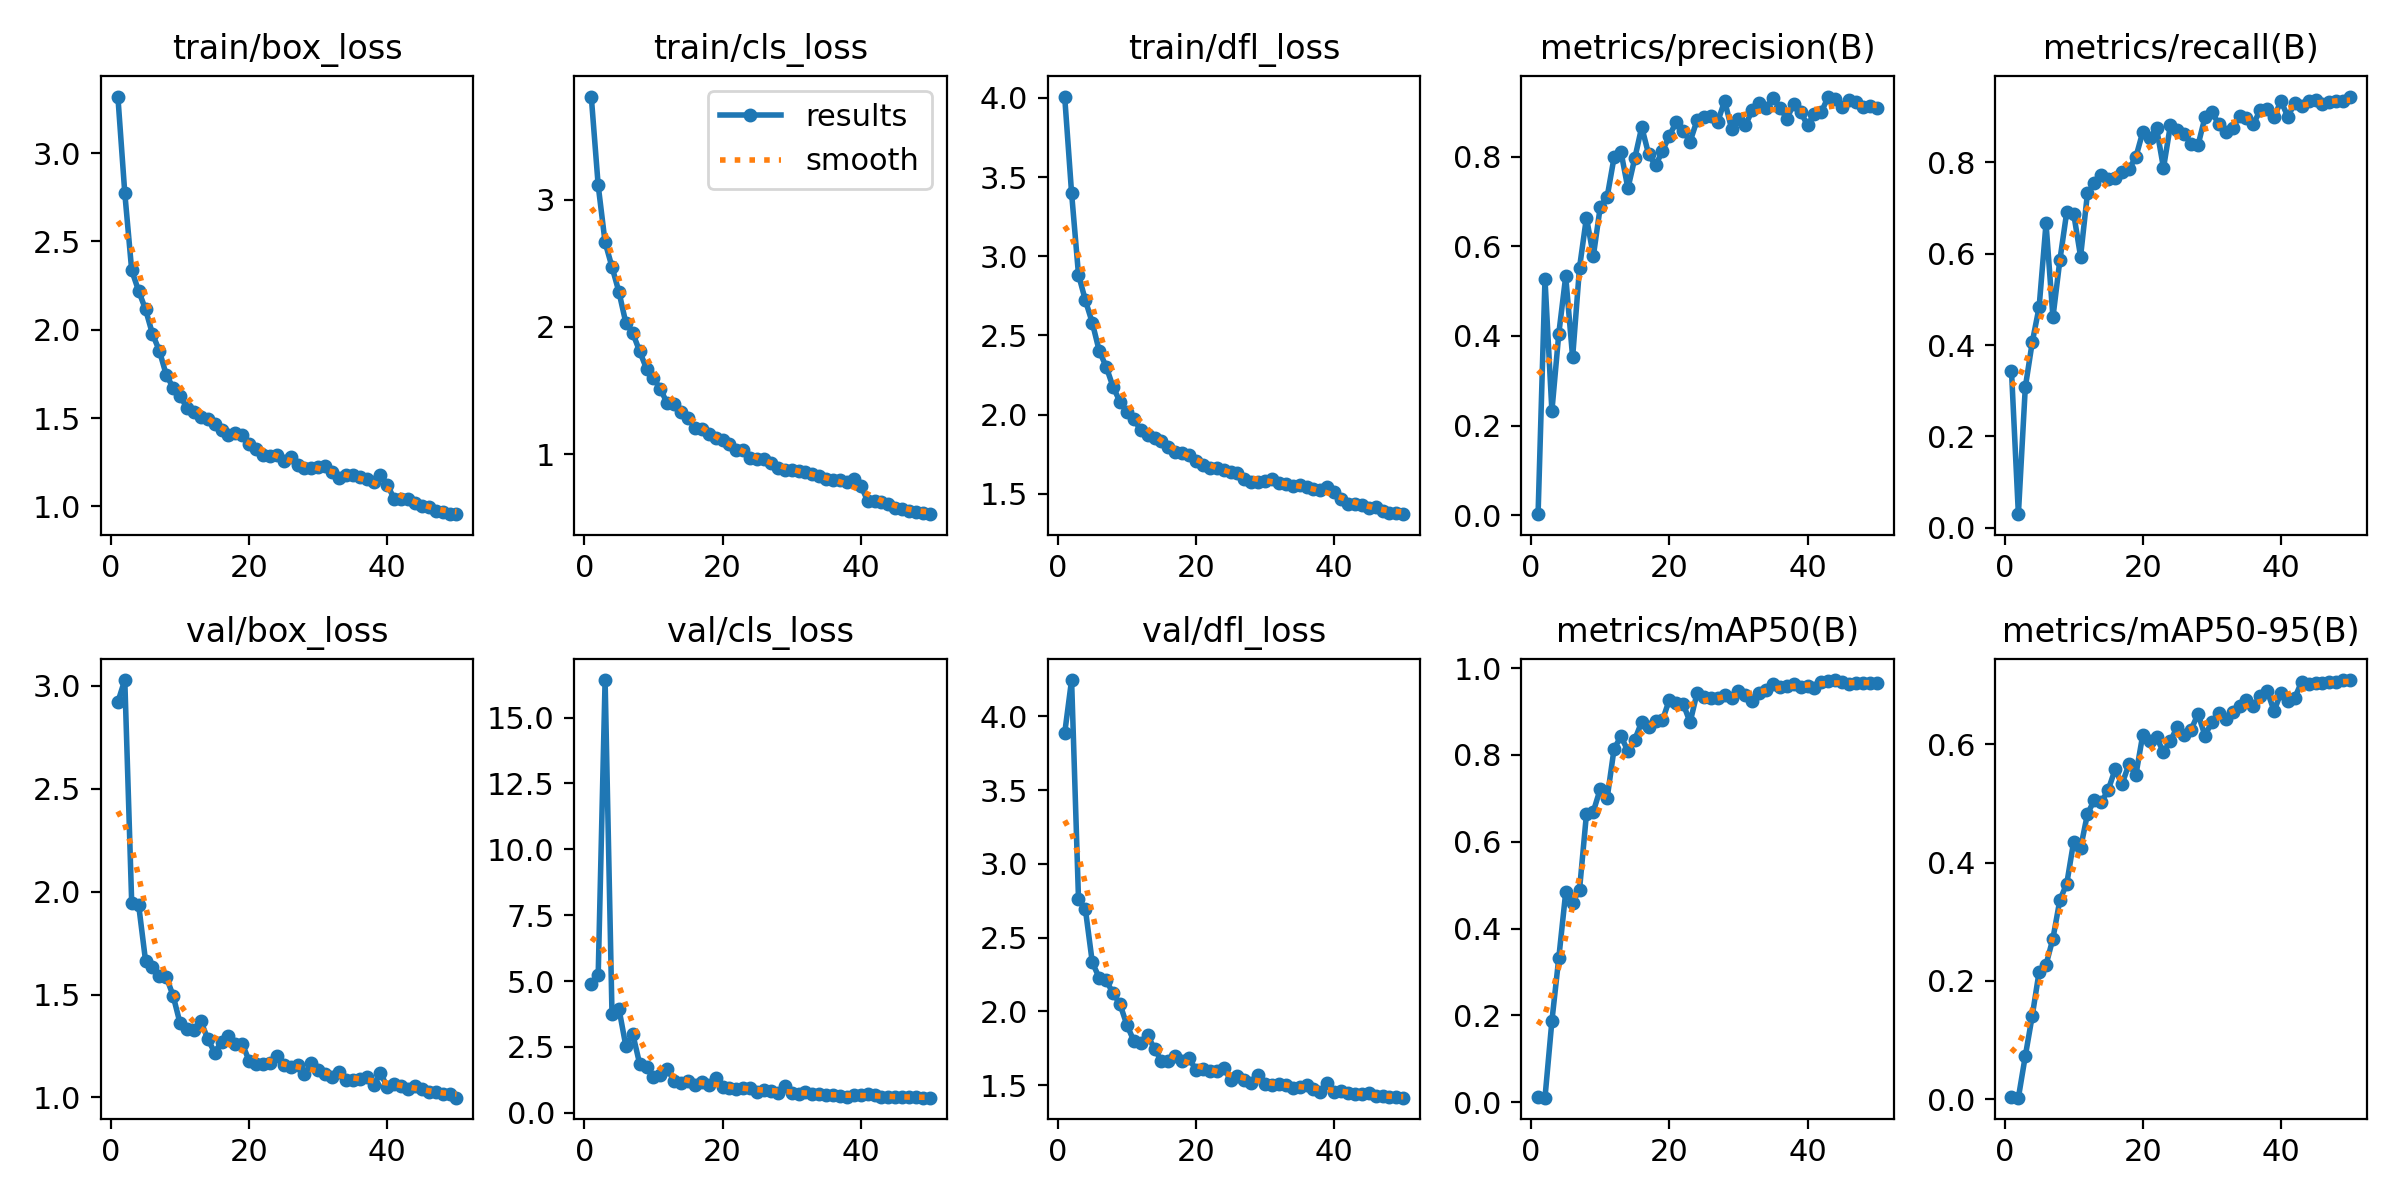

The table this chart was drawn from, first rows:
epoch, train/box_loss, train/cls_loss, train/dfl_loss, metrics/precision(B), metrics/recall(B), metrics/mAP50(B), metrics/mAP50-95(B), val/box_loss, val/cls_loss, val/dfl_loss, lr/pg0, lr/pg1, lr/pg2
1, 3.321, 3.812, 4.008, 0.0024, 0.3438, 0.01117, 0.00356, 2.922, 4.869, 3.885, 0.0005471, 0.0005471, 0.0005471
2, 2.774, 3.114, 3.399, 0.5266, 0.02985, 0.01024, 0.00276, 3.028, 5.223, 4.246, 0.001081, 0.001081, 0.001081
3, 2.337, 2.666, 2.884, 0.2325, 0.3075, 0.1868, 0.07303, 1.947, 16.43, 2.763, 0.001593, 0.001593, 0.001593
4, 2.22, 2.472, 2.721, 0.4051, 0.4057, 0.3324, 0.1405, 1.937, 3.735, 2.691, 0.001568, 0.001568, 0.001568
5, 2.116, 2.276, 2.58, 0.5329, 0.483, 0.4837, 0.2155, 1.665, 3.955, 2.331, 0.001568, 0.001568, 0.001568
6, 1.977, 2.033, 2.403, 0.3521, 0.6665, 0.4592, 0.2272, 1.634, 2.538, 2.228, 0.001535, 0.001535, 0.001535
7, 1.881, 1.952, 2.304, 0.5525, 0.4608, 0.4898, 0.2717, 1.589, 2.994, 2.209, 0.001502, 0.001502, 0.001502
8, 1.745, 1.809, 2.176, 0.6639, 0.5855, 0.6636, 0.3365, 1.586, 1.86, 2.123, 0.001469, 0.001469, 0.001469
9, 1.672, 1.67, 2.082, 0.5784, 0.6915, 0.6696, 0.3644, 1.493, 1.738, 2.049, 0.001436, 0.001436, 0.001436
10, 1.625, 1.596, 2.015, 0.688, 0.6879, 0.7217, 0.4354, 1.36, 1.375, 1.908, 0.001403, 0.001403, 0.001403
11, 1.558, 1.512, 1.972, 0.7103, 0.5939, 0.7006, 0.4245, 1.331, 1.435, 1.801, 0.00137, 0.00137, 0.00137
12, 1.536, 1.398, 1.903, 0.7983, 0.7328, 0.8142, 0.4824, 1.33, 1.678, 1.786, 0.001337, 0.001337, 0.001337
13, 1.506, 1.395, 1.874, 0.8102, 0.754, 0.8427, 0.5058, 1.371, 1.188, 1.841, 0.001304, 0.001304, 0.001304
14, 1.495, 1.33, 1.851, 0.729, 0.7722, 0.8091, 0.502, 1.285, 1.124, 1.743, 0.001271, 0.001271, 0.001271
15, 1.464, 1.284, 1.832, 0.7965, 0.763, 0.8355, 0.5227, 1.218, 1.192, 1.666, 0.001238, 0.001238, 0.001238
16, 1.43, 1.205, 1.794, 0.8658, 0.7667, 0.8763, 0.5575, 1.269, 1.045, 1.661, 0.001205, 0.001205, 0.001205
17, 1.406, 1.195, 1.767, 0.8052, 0.779, 0.8643, 0.5327, 1.3, 1.169, 1.701, 0.001172, 0.001172, 0.001172
18, 1.416, 1.16, 1.76, 0.7802, 0.7852, 0.8789, 0.5663, 1.258, 1.058, 1.662, 0.001139, 0.001139, 0.001139
19, 1.404, 1.129, 1.747, 0.8125, 0.8116, 0.8796, 0.5479, 1.26, 1.335, 1.681, 0.001106, 0.001106, 0.001106
20, 1.353, 1.109, 1.711, 0.8461, 0.8666, 0.9274, 0.6159, 1.178, 0.9608, 1.603, 0.001073, 0.001073, 0.001073
21, 1.323, 1.077, 1.68, 0.8775, 0.8531, 0.9202, 0.6051, 1.162, 0.9532, 1.608, 0.00104, 0.00104, 0.00104
22, 1.292, 1.029, 1.667, 0.857, 0.8747, 0.9176, 0.6115, 1.163, 0.8836, 1.593, 0.001007, 0.001007, 0.001007
23, 1.286, 1.031, 1.663, 0.8332, 0.7878, 0.8751, 0.5864, 1.168, 0.9438, 1.596, 0.0009739, 0.0009739, 0.0009739
24, 1.29, 0.9711, 1.653, 0.8808, 0.8814, 0.9423, 0.6055, 1.199, 0.931, 1.619, 0.0009409, 0.0009409, 0.0009409
25, 1.256, 0.9647, 1.635, 0.8871, 0.8712, 0.934, 0.6298, 1.156, 0.7891, 1.536, 0.0009078, 0.0009078, 0.0009078
26, 1.278, 0.9582, 1.631, 0.8915, 0.8627, 0.9302, 0.6158, 1.148, 0.8544, 1.563, 0.0008748, 0.0008748, 0.0008748
27, 1.234, 0.9288, 1.597, 0.8776, 0.8406, 0.9321, 0.6248, 1.158, 0.8193, 1.532, 0.0008418, 0.0008418, 0.0008418
28, 1.219, 0.8871, 1.576, 0.924, 0.8378, 0.9386, 0.6512, 1.112, 0.7631, 1.515, 0.0008088, 0.0008088, 0.0008088
29, 1.218, 0.8769, 1.577, 0.8622, 0.8988, 0.93, 0.6145, 1.167, 1.004, 1.569, 0.0007758, 0.0007758, 0.0007758
30, 1.22, 0.8741, 1.583, 0.8838, 0.9098, 0.9482, 0.6376, 1.131, 0.7353, 1.507, 0.0007428, 0.0007428, 0.0007428
31, 1.229, 0.8698, 1.597, 0.8694, 0.884, 0.9378, 0.6526, 1.115, 0.7204, 1.497, 0.0007098, 0.0007098, 0.0007098
32, 1.197, 0.8602, 1.571, 0.9035, 0.8657, 0.9251, 0.6421, 1.097, 0.77, 1.51, 0.0006768, 0.0006768, 0.0006768
33, 1.16, 0.8459, 1.561, 0.9185, 0.8742, 0.9433, 0.6549, 1.122, 0.7186, 1.503, 0.0006438, 0.0006438, 0.0006438
34, 1.176, 0.8269, 1.552, 0.9076, 0.9005, 0.9499, 0.6647, 1.085, 0.713, 1.48, 0.0006108, 0.0006108, 0.0006108
35, 1.175, 0.8023, 1.554, 0.9316, 0.8964, 0.9626, 0.6743, 1.082, 0.658, 1.486, 0.0005778, 0.0005778, 0.0005778
36, 1.165, 0.7971, 1.545, 0.9091, 0.8834, 0.9567, 0.6642, 1.089, 0.6665, 1.501, 0.0005448, 0.0005448, 0.0005448
37, 1.152, 0.7921, 1.532, 0.8845, 0.9148, 0.9587, 0.6811, 1.099, 0.6474, 1.472, 0.0005118, 0.0005118, 0.0005118
38, 1.137, 0.7811, 1.525, 0.9173, 0.9167, 0.9637, 0.6902, 1.059, 0.6162, 1.45, 0.0004788, 0.0004788, 0.0004788
39, 1.179, 0.8006, 1.541, 0.8995, 0.9001, 0.9571, 0.6563, 1.117, 0.6758, 1.513, 0.0004458, 0.0004458, 0.0004458
40, 1.121, 0.752, 1.515, 0.8697, 0.9337, 0.959, 0.6868, 1.051, 0.6766, 1.452, 0.0004127, 0.0004127, 0.0004127
41, 1.041, 0.6319, 1.467, 0.8959, 0.9003, 0.9547, 0.6738, 1.067, 0.7218, 1.461, 0.0003797, 0.0003797, 0.0003797
42, 1.04, 0.6286, 1.434, 0.8994, 0.9298, 0.967, 0.6786, 1.056, 0.6596, 1.446, 0.0003467, 0.0003467, 0.0003467
43, 1.039, 0.6245, 1.438, 0.9338, 0.9232, 0.9694, 0.7055, 1.042, 0.5997, 1.441, 0.0003137, 0.0003137, 0.0003137
44, 1.017, 0.6034, 1.432, 0.9281, 0.9339, 0.9725, 0.7011, 1.058, 0.6066, 1.437, 0.0002807, 0.0002807, 0.0002807
45, 1.004, 0.5783, 1.409, 0.9097, 0.9358, 0.9679, 0.7034, 1.04, 0.593, 1.447, 0.0002477, 0.0002477, 0.0002477
46, 0.9945, 0.5653, 1.416, 0.9264, 0.9283, 0.9641, 0.7031, 1.026, 0.5938, 1.423, 0.0002147, 0.0002147, 0.0002147
47, 0.9741, 0.5519, 1.394, 0.9226, 0.9321, 0.9663, 0.7051, 1.026, 0.5818, 1.428, 0.0001817, 0.0001817, 0.0001817
48, 0.9689, 0.5424, 1.38, 0.9103, 0.9348, 0.9663, 0.7058, 1.016, 0.6111, 1.416, 0.0001487, 0.0001487, 0.0001487
49, 0.9556, 0.5362, 1.377, 0.9129, 0.9354, 0.9656, 0.7084, 1.016, 0.5742, 1.416, 0.0001157, 0.0001157, 0.0001157
50, 0.9554, 0.5269, 1.372, 0.9082, 0.9442, 0.9669, 0.7081, 0.9987, 0.5726, 1.415, 8.2683e-05, 8.2683e-05, 8.2683e-05
